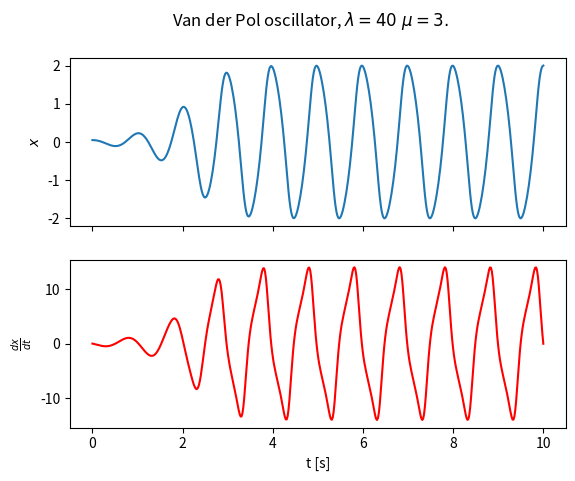
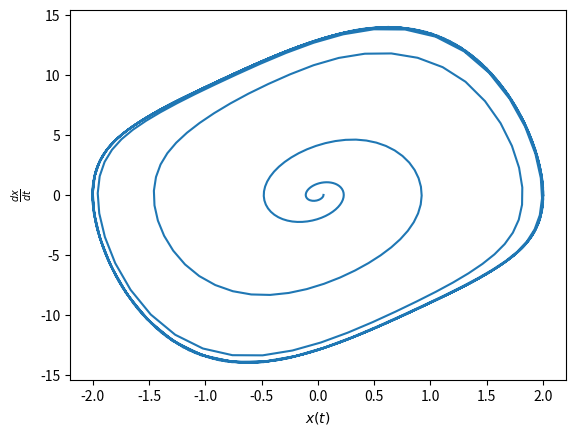

Python code for these plots, in order:
from scipy.integrate import solve_ivp
import numpy as np
import matplotlib.pyplot as plt
""" Van der Pol Oscillator

Integrated using the solve_ivp integrator.  The parameters of the 
VDP oscilator lambda and mu are passed as arguments by the
solve_ivp function.  
""" 

# function defining the vdp Oscillator
def f(t,x,mu,lamda):
    X, Y = x # split the array
    return [Y,-mu*(X*X-1)*Y-lamda*X]

lamda = 40; 
mu = 3;

# Call the integrator
sol = solve_ivp(f,  # function
                [0.0,10.0], # t_start ad t_stop
                [0.05,0.0], # initial conditions
                args=(mu,lamda), # passed to f
                method='RK45', # choose method
                dense_output=True) # save output

# set the times for output
t=np.linspace(0,10,500)
x=sol.sol(t) # output points

# plot the solutions against t
fig, axs=plt.subplots(2, sharex=True)
fig.suptitle(r'Van der Pol oscillator, $\lambda=%d\ \mu=%d.$' % (lamda,mu))
axs[0].plot(t, x[0]); plt.setp(axs[0], ylabel=r'$x$')
axs[1].plot(t, x[1], 'r');  plt.setp(axs[1], ylabel=r'$\frac{dx}{dt}$')
plt.setp(axs[1], xlabel='t [s]')
filestem = 'VDP-time-%d-%d' % (lamda,mu)
plt.savefig('%s.pdf' % filestem)

# plot the phase portrait
plt.figure()
plt.plot(x[0],x[1])
plt.xlabel(r'$x(t)$'); plt.ylabel(r'$\frac{dx}{dt}$');
filestem = 'VDP-phase-%d-%d' % (lamda,mu)
plt.savefig('%s.pdf' % filestem)

